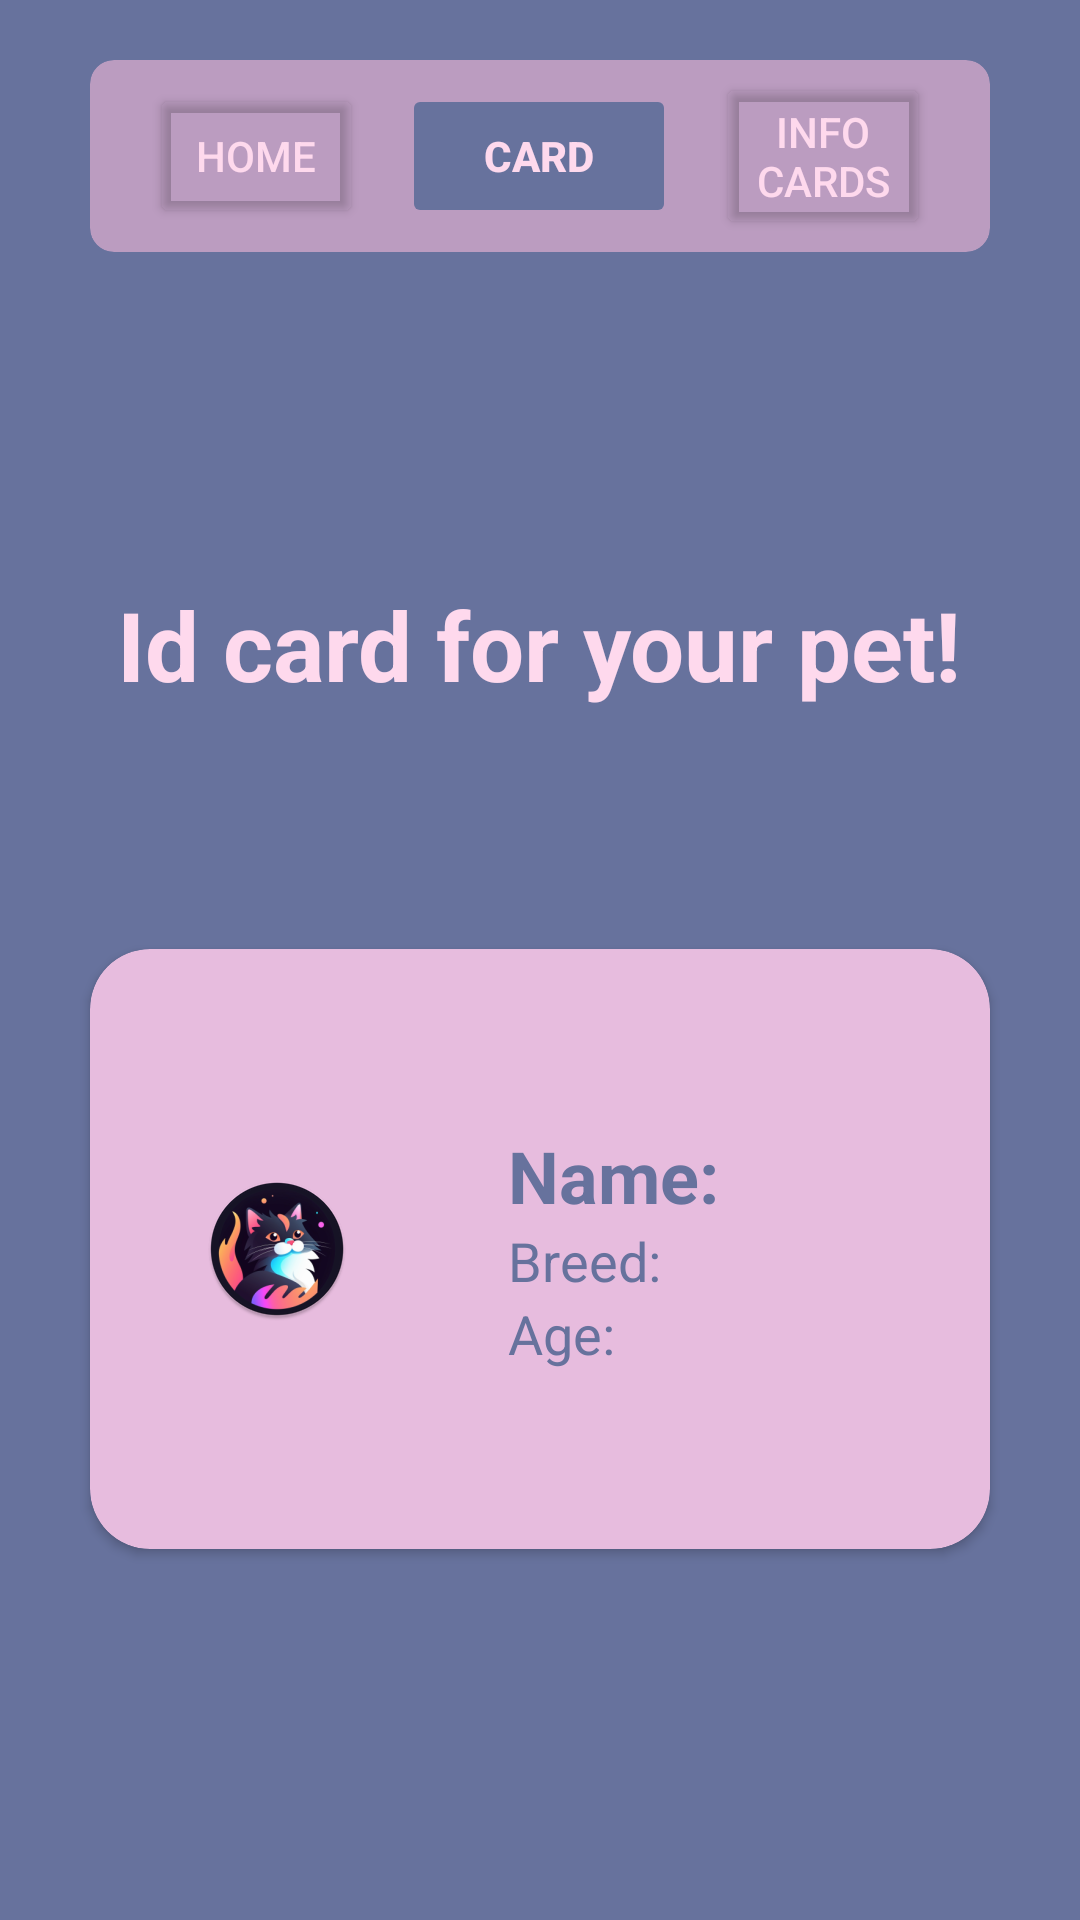

Reconstruct the res/layout file that produces this screen, plus the resources it refers to.
<!-- AndroidManifest.xml: application theme Theme.MyApplication -->
<!-- res/layout/activity_pet_card.xml -->
<?xml version="1.0" encoding="utf-8"?>
<androidx.constraintlayout.widget.ConstraintLayout xmlns:android="http://schemas.android.com/apk/res/android"
    xmlns:app="http://schemas.android.com/apk/res-auto"
    xmlns:tools="http://schemas.android.com/tools"
    android:layout_width="match_parent"
    android:layout_height="match_parent"
    android:background="@color/primary"
    tools:context=".PetCard">

    <androidx.cardview.widget.CardView
        android:id="@+id/cardView"
        android:layout_width="300dp"
        android:layout_height="wrap_content"
        android:layout_marginStart="1dp"
        android:layout_marginTop="20dp"
        android:layout_marginEnd="1dp"
        app:cardBackgroundColor="@color/secondary"
        app:cardCornerRadius="8dp"
        app:cardElevation="0dp"
        app:layout_constraintEnd_toEndOf="parent"
        app:layout_constraintStart_toStartOf="parent"
        app:layout_constraintTop_toTopOf="parent">

        <com.google.android.material.appbar.MaterialToolbar
            android:id="@+id/materialToolbar"
            android:layout_width="match_parent"
            android:layout_height="?attr/actionBarSize"
            android:theme="?attr/actionBarTheme" />

        <LinearLayout
            android:layout_width="match_parent"
            android:layout_height="match_parent"
            android:gravity="center"
            android:orientation="horizontal"
            android:paddingHorizontal="20dp">

            <Button
                android:id="@+id/button"
                android:layout_width="70dp"
                android:layout_height="wrap_content"
                android:layout_weight="1"
                android:backgroundTint="#00FFFFFF"
                android:onClick="handleHome"
                android:paddingLeft="0dp"
                android:paddingRight="0dp"
                android:text="Home"
                android:textColor="@color/quaternary" />

            <Space
                android:layout_width="wrap_content"
                android:layout_height="wrap_content"
                android:layout_weight="10" />

            <Button
                android:id="@+id/button2"
                android:layout_width="90dp"
                android:layout_height="wrap_content"
                android:layout_weight="1"
                android:backgroundTint="@color/primary"
                android:enabled="false"
                android:paddingLeft="18dp"
                android:paddingRight="18dp"
                android:text="Card"
                android:textColor="@color/quaternary"
                android:textStyle="bold" />

            <Space
                android:layout_width="wrap_content"
                android:layout_height="wrap_content"
                android:layout_weight="10" />

            <Button
                android:id="@+id/button3"
                android:layout_width="70dp"
                android:layout_height="wrap_content"
                android:layout_weight="1"
                android:backgroundTint="#00FFFFFF"
                android:onClick="handleInfoCards"
                android:paddingLeft="0dp"
                android:paddingRight="0dp"
                android:text="Info Cards"
                android:textColor="@color/quaternary" />
        </LinearLayout>

    </androidx.cardview.widget.CardView>

    <LinearLayout
        android:layout_width="match_parent"
        android:layout_height="match_parent"
        android:layout_marginTop="100dp"
        app:layout_constraintEnd_toEndOf="parent"
        app:layout_constraintStart_toStartOf="parent"
        app:layout_constraintTop_toTopOf="parent"
        android:gravity="center"
        android:orientation="vertical">

        <TextView
            android:layout_width="wrap_content"
            android:layout_height="wrap_content"
            android:text="Id card for your pet!"
            android:textColor="@color/quaternary"
            android:textStyle="bold"
            android:textSize="32sp"/>

        <Space
            android:layout_width="match_parent"
            android:layout_height="50dp"/>

        <androidx.cardview.widget.CardView
            android:layout_width="match_parent"
            android:layout_height="200dp"
            android:layout_margin="30dp"
            android:onClick="handleCardDetails"
            app:cardBackgroundColor="@color/tertiary"
            app:cardCornerRadius="20dp"
            app:cardPreventCornerOverlap="false">

            <LinearLayout
                android:layout_width="match_parent"
                android:layout_height="match_parent"
                android:layout_marginStart="20dp"
                android:gravity="center"
                android:orientation="horizontal">

                <ImageView
                    android:id="@+id/petPhoto"
                    android:layout_width="0dp"
                    android:layout_height="100dp"
                    android:layout_weight="1"
                    android:scaleType="centerInside"
                    android:src="@mipmap/ic_launcher_round" />

                <Space
                    android:layout_width="35dp"
                    android:layout_height="match_parent" />

                <LinearLayout
                    android:layout_width="wrap_content"
                    android:layout_height="match_parent"
                    android:layout_weight="1"
                    android:gravity="start|center_vertical"
                    android:orientation="vertical">

                    <LinearLayout
                        android:layout_width="wrap_content"
                        android:layout_height="wrap_content"
                        android:orientation="horizontal">

                        <TextView
                            android:layout_width="wrap_content"
                            android:layout_height="wrap_content"
                            android:text="Name: "
                            android:textColor="@color/primary"
                            android:textSize="24sp"
                            android:textStyle="bold" />

                        <TextView
                            android:id="@+id/petName"
                            android:layout_width="wrap_content"
                            android:layout_height="wrap_content"
                            android:textColor="@color/primary"
                            android:textSize="24sp"
                            android:textStyle="bold" />
                    </LinearLayout>

                    <LinearLayout
                        android:layout_width="wrap_content"
                        android:layout_height="wrap_content"
                        android:orientation="horizontal">

                        <TextView
                            android:layout_width="wrap_content"
                            android:layout_height="wrap_content"
                            android:text="Breed: "
                            android:textColor="@color/primary"
                            android:textSize="18sp" />

                        <TextView
                            android:id="@+id/petBreed"
                            android:layout_width="wrap_content"
                            android:layout_height="wrap_content"
                            android:textColor="@color/primary"
                            android:textSize="18sp" />
                    </LinearLayout>

                    <LinearLayout
                        android:layout_width="wrap_content"
                        android:layout_height="wrap_content"
                        android:orientation="horizontal">

                        <TextView
                            android:layout_width="wrap_content"
                            android:layout_height="wrap_content"
                            android:text="Age: "
                            android:textColor="@color/primary"
                            android:textSize="18sp" />

                        <TextView
                            android:id="@+id/petAge"
                            android:layout_width="wrap_content"
                            android:layout_height="wrap_content"
                            android:textColor="@color/primary"
                            android:textSize="18sp" />
                    </LinearLayout>
                </LinearLayout>
            </LinearLayout>


        </androidx.cardview.widget.CardView>

    </LinearLayout>

</androidx.constraintlayout.widget.ConstraintLayout>
<!-- resources referenced by this layout -->
<resources>
  <color name="primary">#67729D</color>
  <color name="quaternary">#FED9ED</color>
  <color name="secondary">#BB9CC0</color>
  <color name="tertiary">#E7BCDE</color>
  <!-- mipmap ic_launcher_round: webp bitmap (mipmap-hdpi, 6958 bytes) -->
  <style name="Theme.MyApplication" parent="Base.Theme.MyApplication" />
  <style name="Base.Theme.MyApplication" parent="Theme.Material3.DayNight.NoActionBar">
          
          
      </style>
</resources>
